Labelled photos from "data", an image-classification folder in Kymer0615/GraffitiTagGeneration. The possible labels are: graffiti, text.

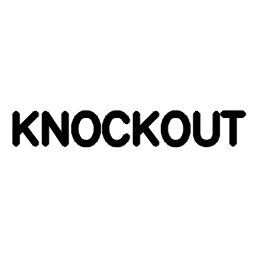
Label: text

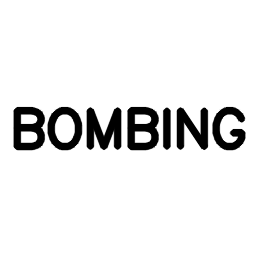
Label: text

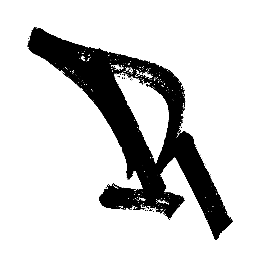
Label: graffiti

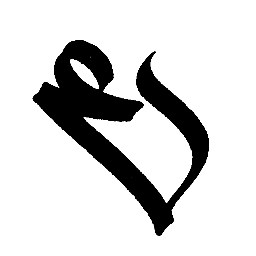
Label: graffiti

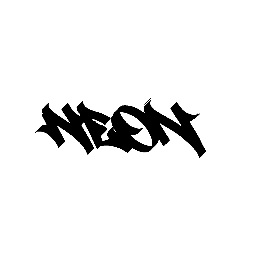
Label: graffiti

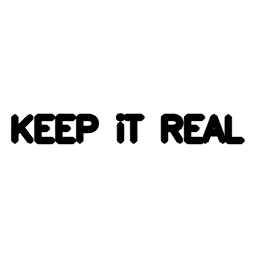
Label: text
